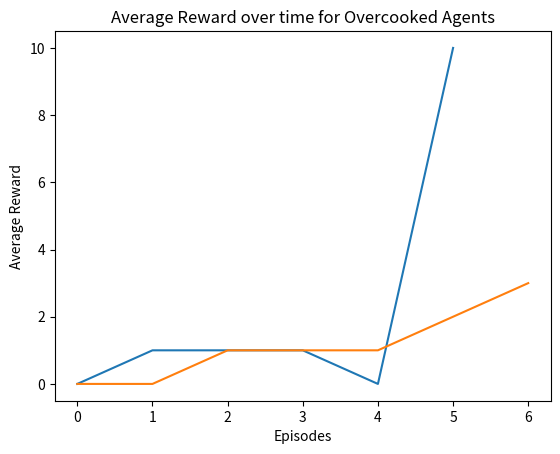

This chart was generated by the following Python code:
import datetime as dt
import matplotlib.pyplot as plt


def get_ave_episode_rewards(ave_episode_dict):

    fig, ax = plt.subplots()

    for plot_title, rewards in ave_episode_dict.items():

        ax.plot(rewards, label=plot_title)

    ax.set_xlabel('Episodes')
    ax.set_ylabel('Average Reward')
    ax.set_title('Average Reward over time for Overcooked Agents')

    plt.savefig('testing_agents.png')

    return fig

test_dict = {'central':[0,1,1,1,0,10], 'decentral':[0,0,1,1,1,2,3]}

get_ave_episode_rewards(test_dict)

plt.savefig('filename')

plt.show()